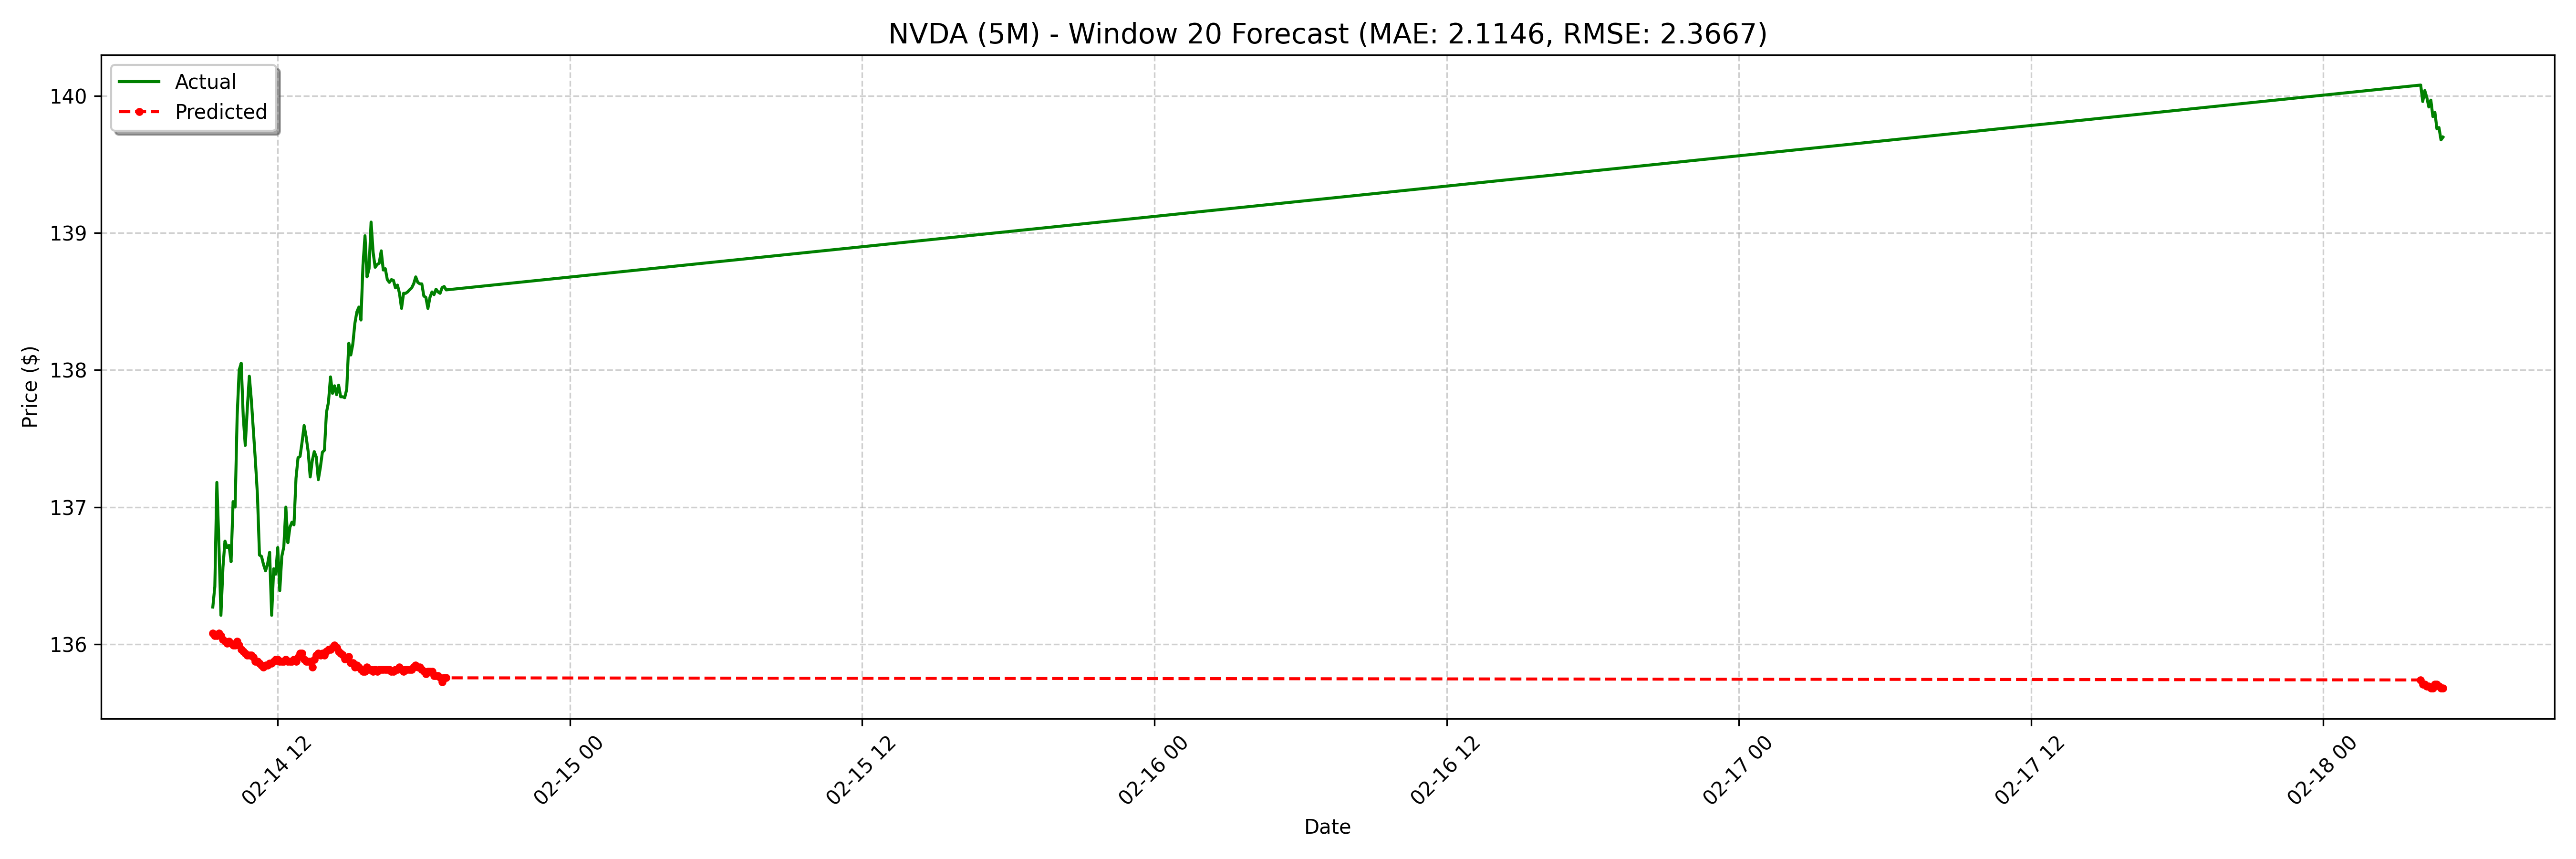

The file beside this chart, header and first rows:
date, actual, forecast
2025-02-14 09:20:00-05:00, 136.3, 136.1
2025-02-14 09:25:00-05:00, 136.4, 136.1
2025-02-14 09:30:00-05:00, 137.2, 136.1
2025-02-14 09:35:00-05:00, 136.7, 136.1
2025-02-14 09:40:00-05:00, 136.2, 136.1
2025-02-14 09:45:00-05:00, 136.6, 136
2025-02-14 09:50:00-05:00, 136.8, 136
2025-02-14 09:55:00-05:00, 136.7, 136
2025-02-14 10:00:00-05:00, 136.7, 136
2025-02-14 10:05:00-05:00, 136.6, 136
2025-02-14 10:10:00-05:00, 137, 136
2025-02-14 10:15:00-05:00, 137.0, 136
2025-02-14 10:20:00-05:00, 137.7, 136
2025-02-14 10:25:00-05:00, 138, 136
2025-02-14 10:30:00-05:00, 138.1, 136
2025-02-14 10:35:00-05:00, 137.7, 135.9
2025-02-14 10:40:00-05:00, 137.4, 135.9
2025-02-14 10:45:00-05:00, 137.7, 135.9
2025-02-14 10:50:00-05:00, 138, 135.9
2025-02-14 10:55:00-05:00, 137.8, 135.9
2025-02-14 11:00:00-05:00, 137.6, 135.9
2025-02-14 11:05:00-05:00, 137.3, 135.9
2025-02-14 11:10:00-05:00, 137.1, 135.9
2025-02-14 11:15:00-05:00, 136.7, 135.9
2025-02-14 11:20:00-05:00, 136.6, 135.8
2025-02-14 11:25:00-05:00, 136.6, 135.8
2025-02-14 11:30:00-05:00, 136.5, 135.8
2025-02-14 11:35:00-05:00, 136.6, 135.8
2025-02-14 11:40:00-05:00, 136.7, 135.9
2025-02-14 11:45:00-05:00, 136.2, 135.9
2025-02-14 11:50:00-05:00, 136.5, 135.9
2025-02-14 11:55:00-05:00, 136.5, 135.9
2025-02-14 12:00:00-05:00, 136.7, 135.9
2025-02-14 12:05:00-05:00, 136.4, 135.9
2025-02-14 12:10:00-05:00, 136.6, 135.9
2025-02-14 12:15:00-05:00, 136.7, 135.9
2025-02-14 12:20:00-05:00, 137, 135.9
2025-02-14 12:25:00-05:00, 136.7, 135.9
2025-02-14 12:30:00-05:00, 136.9, 135.9
2025-02-14 12:35:00-05:00, 136.9, 135.9
2025-02-14 12:40:00-05:00, 136.9, 135.9
2025-02-14 12:45:00-05:00, 137.2, 135.9
2025-02-14 12:50:00-05:00, 137.4, 135.9
2025-02-14 12:55:00-05:00, 137.4, 135.9
2025-02-14 13:00:00-05:00, 137.5, 135.9
2025-02-14 13:05:00-05:00, 137.6, 135.9
2025-02-14 13:10:00-05:00, 137.5, 135.9
2025-02-14 13:15:00-05:00, 137.4, 135.9
2025-02-14 13:20:00-05:00, 137.2, 135.9
2025-02-14 13:25:00-05:00, 137.3, 135.8
2025-02-14 13:30:00-05:00, 137.4, 135.9
2025-02-14 13:35:00-05:00, 137.4, 135.9
2025-02-14 13:40:00-05:00, 137.2, 135.9
2025-02-14 13:45:00-05:00, 137.3, 135.9
2025-02-14 13:50:00-05:00, 137.4, 135.9
2025-02-14 13:55:00-05:00, 137.4, 135.9
2025-02-14 14:00:00-05:00, 137.7, 135.9
2025-02-14 14:05:00-05:00, 137.8, 136
2025-02-14 14:10:00-05:00, 137.9, 136
2025-02-14 14:15:00-05:00, 137.8, 136
... 68 more rows
